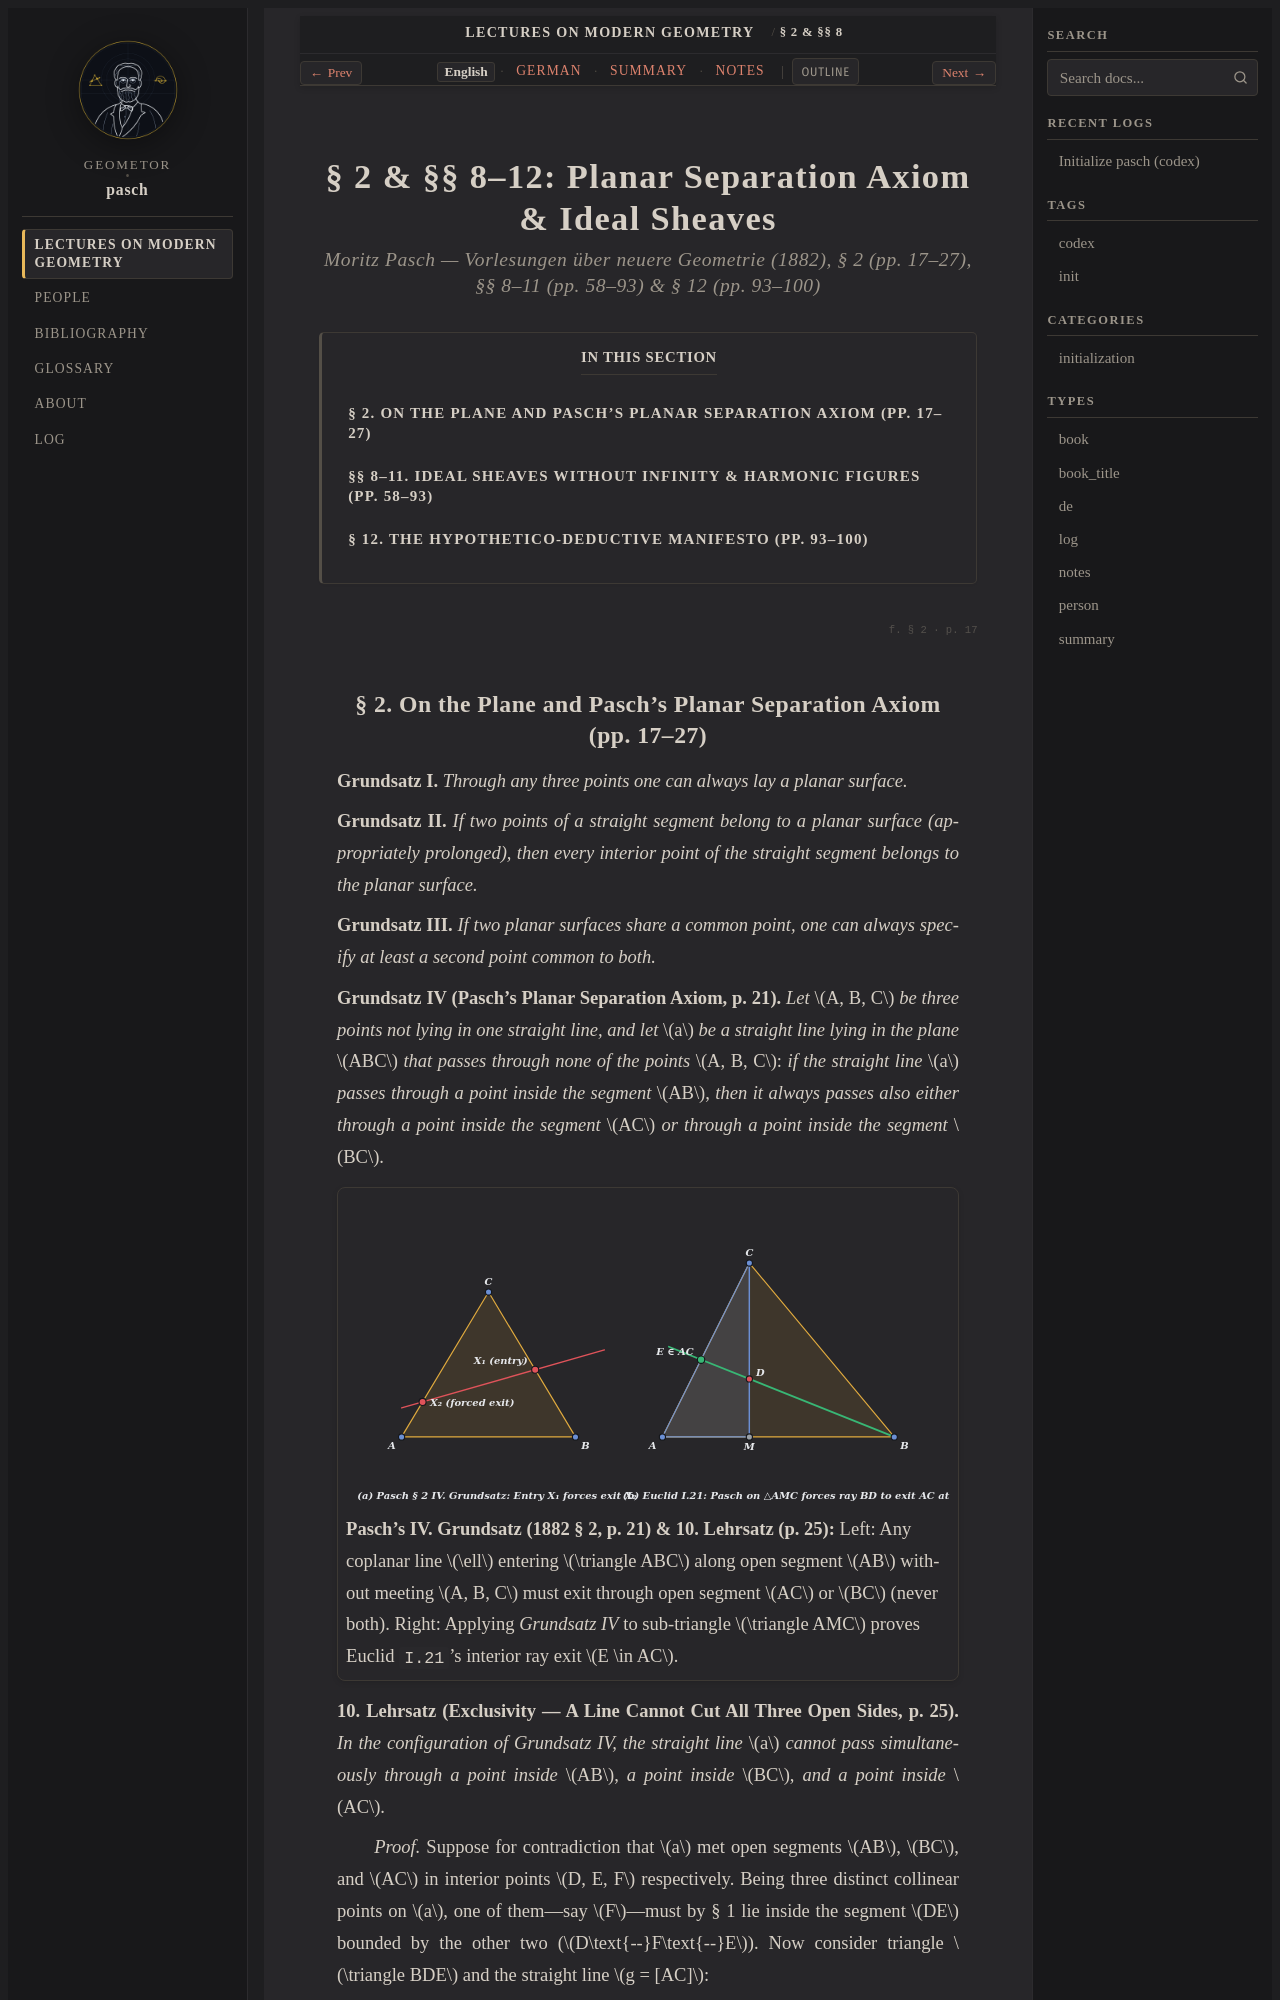

repository: geometor/pasch · page: vorlesungen_1882/sec_02_planar_separation/index.html · generator: sphinx

:order: 2
:layout: book

.. _pasch-sec-2-en:
.. _pasch-unit-2-en:

§ 2 & §§ 8–12: Planar Separation Axiom & Ideal Sheaves
======================================================

.. rubric:: Moritz Pasch — *Vorlesungen über neuere Geometrie* (1882), § 2 (pp. 17–27), §§ 8–11 (pp. 58–93) & § 12 (pp. 93–100)

.. contents:: In This Section
   :local:
   :depth: 2
   :backlinks: none

.. folio:: § 2
   :page: 17
